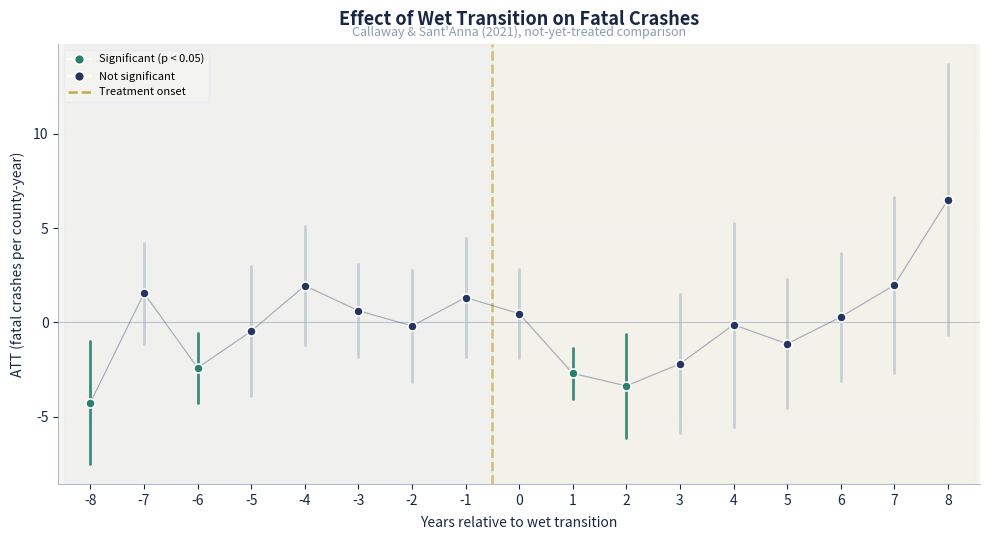

Here is the Python script that generated this plot: (Note: this script raises an exception after producing the figure.)
"""
Publication-Quality Event-Study Plots
C&S-A Estimation: Primary Specification (Not-Yet-Treated Only)

Produces three figures:
  1. Fatal crashes event study (standalone)
  2. Alcohol-involved fatal crashes event study (standalone)
  3. Side-by-side panel (for paper/presentation)

Data: estat event output from 02_csdid_estimation_v2.do
To use exported CSVs instead, uncomment the CSV-reading block.
"""

import matplotlib
matplotlib.use('Agg')
import matplotlib.pyplot as plt
import matplotlib.ticker as mticker

# ── Color palette (matching Beamer) ─────────────────────────
NAVY      = '#1A2744'
NAVY_MID  = '#243560'
GOLD      = '#C9A84C'
MUTED     = '#8C9BB5'
OFFWHITE  = '#F4F4F0'
LGRAY     = '#E8EBF2'
TEAL      = '#2A7F6F'

plt.rcParams.update({
    'font.family': 'sans-serif',
    'font.size': 10,
    'axes.facecolor': OFFWHITE,
    'figure.facecolor': 'white',
    'axes.edgecolor': MUTED,
    'axes.labelcolor': NAVY,
    'xtick.color': NAVY,
    'ytick.color': NAVY,
    'grid.color': LGRAY,
    'grid.linewidth': 0.6,
})

# ═══════════════════════════════════════════════════════════
# COEFFICIENTS FROM STATA (primary spec, NYT only, DRIPW)
# ═══════════════════════════════════════════════════════════

fatal_data = {
    'Tm11': (1.500, 0.791), 'Tm10': (0.500, 0.791),
    'Tm9': (3.417, 1.680), 'Tm8': (-4.250, 1.662),
    'Tm7': (1.550, 1.368), 'Tm6': (-2.413, 0.956),
    'Tm5': (-0.469, 1.764), 'Tm4': (1.944, 1.607),
    'Tm3': (0.619, 1.266), 'Tm2': (-0.190, 1.509),
    'Tm1': (1.318, 1.617),
    'Tp0': (0.462, 1.201), 'Tp1': (-2.706, 0.692),
    'Tp2': (-3.367, 1.402), 'Tp3': (-2.200, 1.881),
    'Tp4': (-0.124, 2.759), 'Tp5': (-1.139, 1.743),
    'Tp6': (0.283, 1.737), 'Tp7': (1.975, 2.380),
    'Tp8': (6.500, 3.661), 'Tp9': (-1.500, 1.225),
    'Tp10': (0.500, 1.458),
}

alcohol_data = {
    'Tm11': (2.500, 1.061), 'Tm10': (0.500, 0.791),
    'Tm9': (0.750, 0.351), 'Tm8': (-0.750, 0.415),
    'Tm7': (-0.688, 0.879), 'Tm6': (-1.275, 0.781),
    'Tm5': (0.036, 0.548), 'Tm4': (1.375, 0.954),
    'Tm3': (-0.583, 0.700), 'Tm2': (1.279, 0.867),
    'Tm1': (-0.027, 1.196),
    'Tp0': (0.427, 0.984), 'Tp1': (-1.498, 0.664),
    'Tp2': (-1.360, 0.671), 'Tp3': (-0.538, 0.979),
    'Tp4': (-0.633, 1.191), 'Tp5': (-1.822, 1.175),
    'Tp6': (-0.283, 1.095), 'Tp7': (-0.925, 1.230),
    'Tp8': (2.625, 2.253), 'Tp9': (-2.750, 1.883),
    'Tp10': (-2.500, 1.458),
}

# ── To use exported CSVs instead: ────────────────────────────
# import csv
# def load_csv(path):
#     d = {}
#     for row in csv.DictReader(open(path)):
#         t = row['term'].strip()
#         if t.startswith('Tm') or t.startswith('Tp'):
#             d[t] = (float(row['coef']), float(row['se']))
#     return d
# fatal_data = load_csv('output/event_study_fatal_nyt.csv')
# alcohol_data = load_csv('output/event_study_alcohol_nyt.csv')


def parse_t(term):
    if term.startswith('Tm'): return -int(term[2:])
    if term.startswith('Tp'): return int(term[2:])


def prep(data, lo=-8, hi=8):
    pts = []
    for term, (c, se) in data.items():
        t = parse_t(term)
        if t is not None and lo <= t <= hi:
            ci_l, ci_h = c - 1.96*se, c + 1.96*se
            pts.append((t, c, ci_l, ci_h, (ci_l > 0) or (ci_h < 0)))
    pts.sort()
    return pts


def draw(ax, pts, ylabel):
    ts = [p[0] for p in pts]
    cs = [p[1] for p in pts]
    los = [p[2] for p in pts]
    his = [p[3] for p in pts]
    sigs = [p[4] for p in pts]

    ax.axhline(y=0, color=MUTED, lw=0.8, alpha=0.5)
    ax.axvline(x=-0.5, color=GOLD, lw=1.8, ls='--', alpha=0.7)
    ax.axvspan(-8.5, -0.5, color=MUTED, alpha=0.03)
    ax.axvspan(-0.5, 8.5, color=GOLD, alpha=0.03)

    for t, c, lo, hi, s in zip(ts, cs, los, his, sigs):
        col = TEAL if s else MUTED
        alp = 0.9 if s else 0.4
        ax.plot([t, t], [lo, hi], color=col, lw=2.0, alpha=alp,
                solid_capstyle='round', zorder=3)

    for t, c, s in zip(ts, cs, sigs):
        mc = TEAL if s else NAVY_MID
        ax.plot(t, c, 'o', color=mc, ms=6.5, mec='white', mew=1.1, zorder=5)

    ax.plot(ts, cs, color=NAVY_MID, lw=0.9, alpha=0.35, zorder=2)

    ax.set_xlabel('Years relative to wet transition', fontsize=10, labelpad=6)
    ax.set_ylabel(ylabel, fontsize=10, labelpad=6)
    ax.set_xlim(-8.6, 8.6)
    ax.xaxis.set_major_locator(mticker.MultipleLocator(1))
    ax.grid(True, axis='y', alpha=0.4, lw=0.5)
    ax.grid(False, axis='x')
    ax.spines['top'].set_visible(False)
    ax.spines['right'].set_visible(False)
    ax.spines['left'].set_linewidth(0.5)
    ax.spines['bottom'].set_linewidth(0.5)


def add_legend(ax):
    from matplotlib.lines import Line2D
    elems = [
        Line2D([0], [0], marker='o', color='w', mfc=TEAL, ms=7,
               mec='white', mew=1.1, label='Significant (p < 0.05)'),
        Line2D([0], [0], marker='o', color='w', mfc=NAVY_MID, ms=7,
               mec='white', mew=1.1, label='Not significant'),
        Line2D([0], [0], color=GOLD, lw=1.8, ls='--',
               label='Treatment onset'),
    ]
    ax.legend(handles=elems, loc='upper left', fontsize=8,
              framealpha=0.9, edgecolor=LGRAY)


# ═══════════════════════════════════════════════════════════
# STANDALONE FIGURES
# ═══════════════════════════════════════════════════════════

# Fatal crashes
fig1, ax1 = plt.subplots(figsize=(10, 5.5))
draw(ax1, prep(fatal_data), 'ATT (fatal crashes per county-year)')
ax1.set_title('Effect of Wet Transition on Fatal Crashes',
              fontsize=13, fontweight='bold', color=NAVY, pad=14)
ax1.text(0.5, 1.02, 'Callaway & Sant\'Anna (2021), not-yet-treated comparison',
         transform=ax1.transAxes, fontsize=9, color=MUTED, ha='center',
         style='italic')
add_legend(ax1)
fig1.tight_layout()
fig1.savefig('/home/claude/es_fatal_nyt_publication.png',
             dpi=300, bbox_inches='tight', facecolor='white')
plt.close(fig1)
print("Saved: es_fatal_nyt_publication.png")

# Alcohol crashes
fig2, ax2 = plt.subplots(figsize=(10, 5.5))
draw(ax2, prep(alcohol_data), 'ATT (alcohol fatal crashes per county-year)')
ax2.set_title('Effect of Wet Transition on Alcohol-Involved Fatal Crashes',
              fontsize=13, fontweight='bold', color=NAVY, pad=14)
ax2.text(0.5, 1.02, 'Callaway & Sant\'Anna (2021), not-yet-treated comparison',
         transform=ax2.transAxes, fontsize=9, color=MUTED, ha='center',
         style='italic')
add_legend(ax2)
fig2.tight_layout()
fig2.savefig('/home/claude/es_alcohol_nyt_publication.png',
             dpi=300, bbox_inches='tight', facecolor='white')
plt.close(fig2)
print("Saved: es_alcohol_nyt_publication.png")

# ═══════════════════════════════════════════════════════════
# PANEL FIGURE (side-by-side for paper)
# ═══════════════════════════════════════════════════════════

fig3, (ax3a, ax3b) = plt.subplots(1, 2, figsize=(14, 5.5))

draw(ax3a, prep(fatal_data), 'ATT (fatal crashes)')
ax3a.set_title('(a) Fatal crashes', fontsize=11, fontweight='bold',
               color=NAVY, pad=10)
ax3a.xaxis.set_major_locator(mticker.MultipleLocator(2))
add_legend(ax3a)

draw(ax3b, prep(alcohol_data), 'ATT (alcohol crashes)')
ax3b.set_title('(b) Alcohol-involved fatal crashes', fontsize=11,
               fontweight='bold', color=NAVY, pad=10)
ax3b.xaxis.set_major_locator(mticker.MultipleLocator(2))

fig3.suptitle('Event Study: C&S-A ATT Estimates (Not-Yet-Treated Comparison)',
              fontsize=13, fontweight='bold', color=NAVY, y=1.02)
fig3.tight_layout()
fig3.savefig('/home/claude/es_panel_publication.png',
             dpi=300, bbox_inches='tight', facecolor='white')
plt.close(fig3)
print("Saved: es_panel_publication.png")

print("\nAll publication figures generated.")
